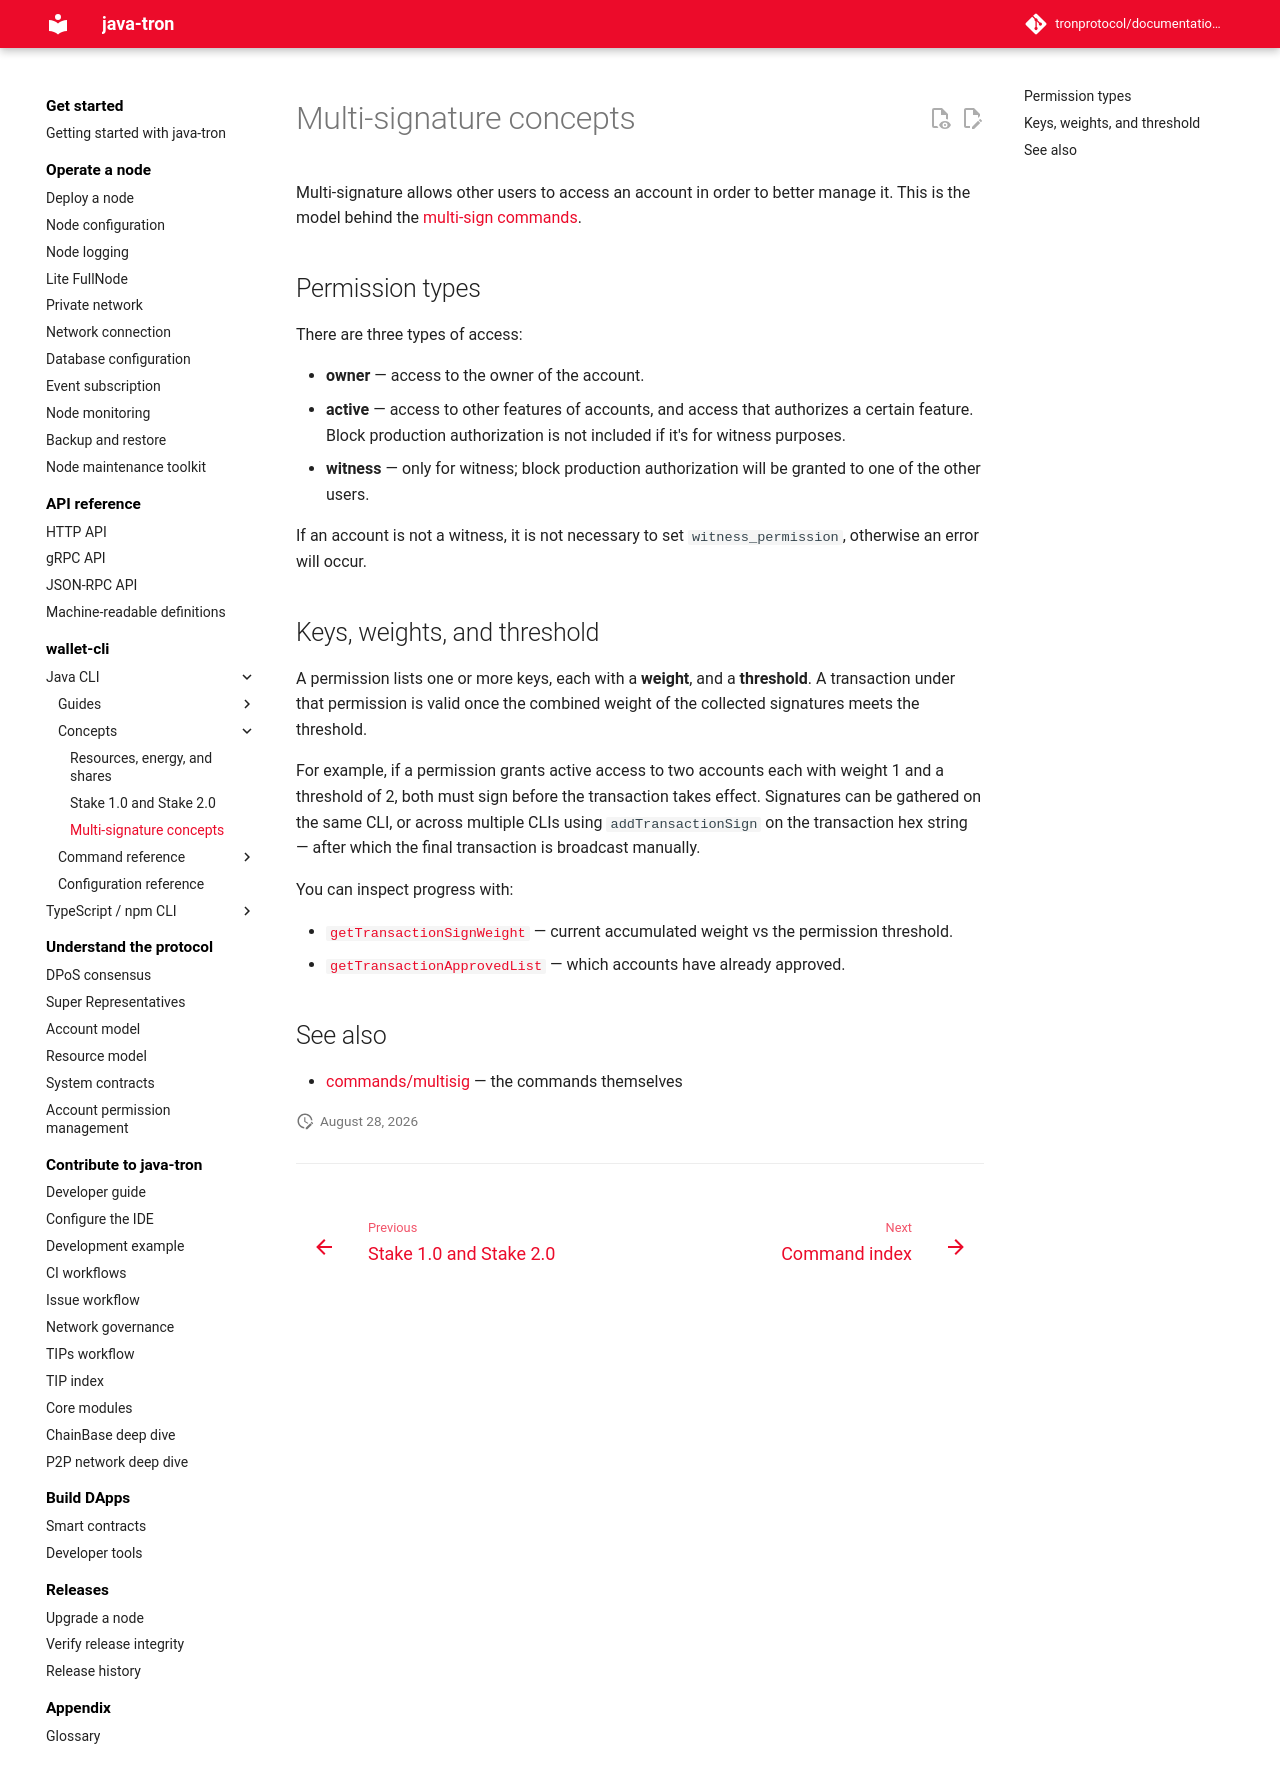

repository: tronprotocol/documentation-en · page: clients/wallet-cli/java/concepts/multisig/index.html · generator: mkdocs

# Multi-signature concepts

Multi-signature allows other users to access an account in order to better manage it. This is the model behind the [multi-sign commands](../commands/multisig.md).

## Permission types

There are three types of access:

- **owner** — access to the owner of the account.
- **active** — access to other features of accounts, and access that authorizes a certain feature. Block production authorization is not included if it's for witness purposes.
- **witness** — only for witness; block production authorization will be granted to one of the other users.

If an account is not a witness, it is not necessary to set `witness_permission`, otherwise an error will occur.

## Keys, weights, and threshold

A permission lists one or more keys, each with a **weight**, and a **threshold**. A transaction under that permission is valid once the combined weight of the collected signatures meets the threshold.

For example, if a permission grants active access to two accounts each with weight 1 and a threshold of 2, both must sign before the transaction takes effect. Signatures can be gathered on the same CLI, or across multiple CLIs using `addTransactionSign` on the transaction hex string — after which the final transaction is broadcast manually.

You can inspect progress with:

- [`getTransactionSignWeight`](../commands/multisig.md#gettransactionsignweight) — current accumulated weight vs the permission threshold.
- [`getTransactionApprovedList`](../commands/multisig.md#gettransactionapprovedlist) — which accounts have already approved.

## See also

- [commands/multisig](../commands/multisig.md) — the commands themselves
